Run: headless pygame with SDL's dummy video driver; simulated clock (each Clock.tick advances the game by its frame time, no real sleeping); random seed 0; keys injected as events and as key.get_pressed() state; no mouse input.
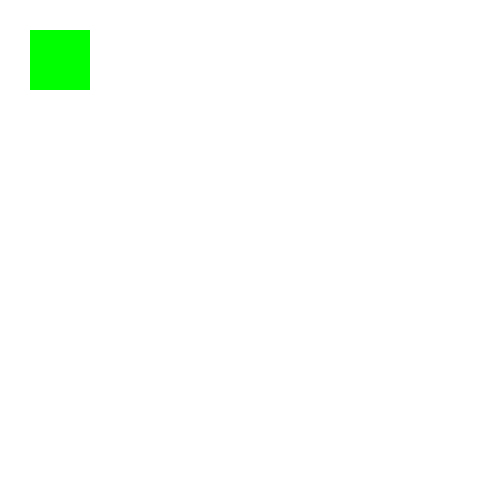
Frame 1 of 4 · flips 1–60 · no input
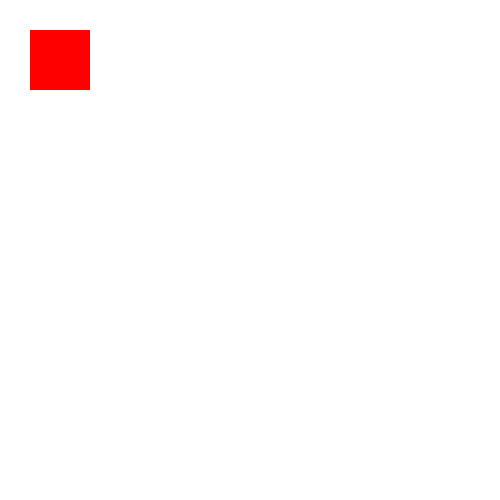
Frame 2 of 4 · flips 61–180 · tapped SPACE, RETURN · held RIGHT (→), D
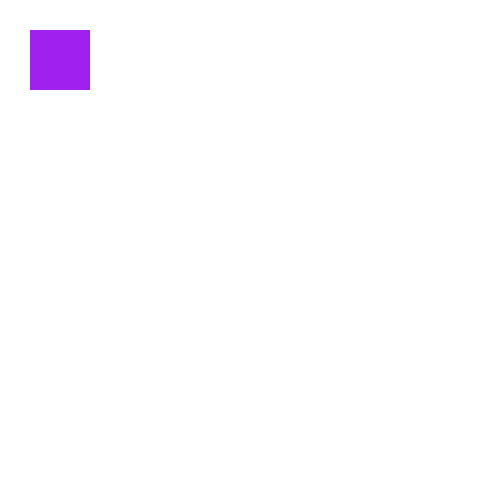
Frame 3 of 4 · flips 181–300 · held DOWN (↓), S
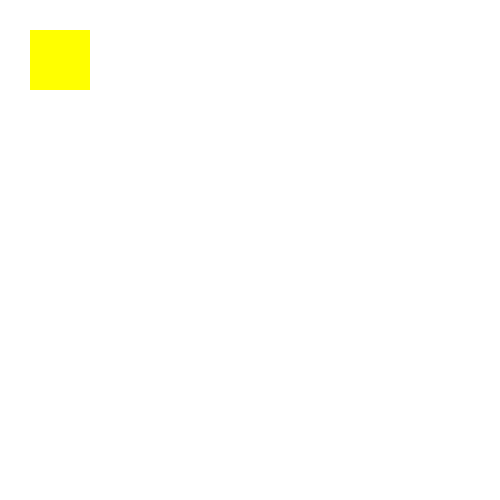
Frame 4 of 4 · flips 301–420 · held LEFT (←), A, UP (↑), W

The pygame program that drew these frames:

import pygame

def main():
    pygame.init()
    screen_width, screen_height = 500,500
    screen = pygame.display.set_mode((screen_width, screen_height))
    pygame.display.set_caption("Color Changing Sprite")

    
    colors ={
        'red': pygame.Color('red'),
        'green': pygame.Color('green'),
        'blue': pygame.Color('blue'),
        'yellow': pygame.Color('yellow'),
        'purple': pygame.Color('purple')
    }
    current_color = colors['red']

    x, y= 30,30
    sprite_width, sprite_height = 60, 60

    clock = pygame.time.Clock()
    
    done = False
    while not done:
        for event in pygame.event.get():
            if event.type == pygame.QUIT:
                done = True

        screen.fill((255, 255, 255))

        # Draw the sprite
        pygame.draw.rect(screen, current_color, (x, y, sprite_width, sprite_height))

        # Update the display
        pygame.display.flip()

        # Change color every 500 milliseconds
        current_color = colors[list(colors.keys())[pygame.time.get_ticks() // 500 % len(colors)]]

        clock.tick(60)
    
    pygame.quit()

if __name__ == "__main__":
    main()
